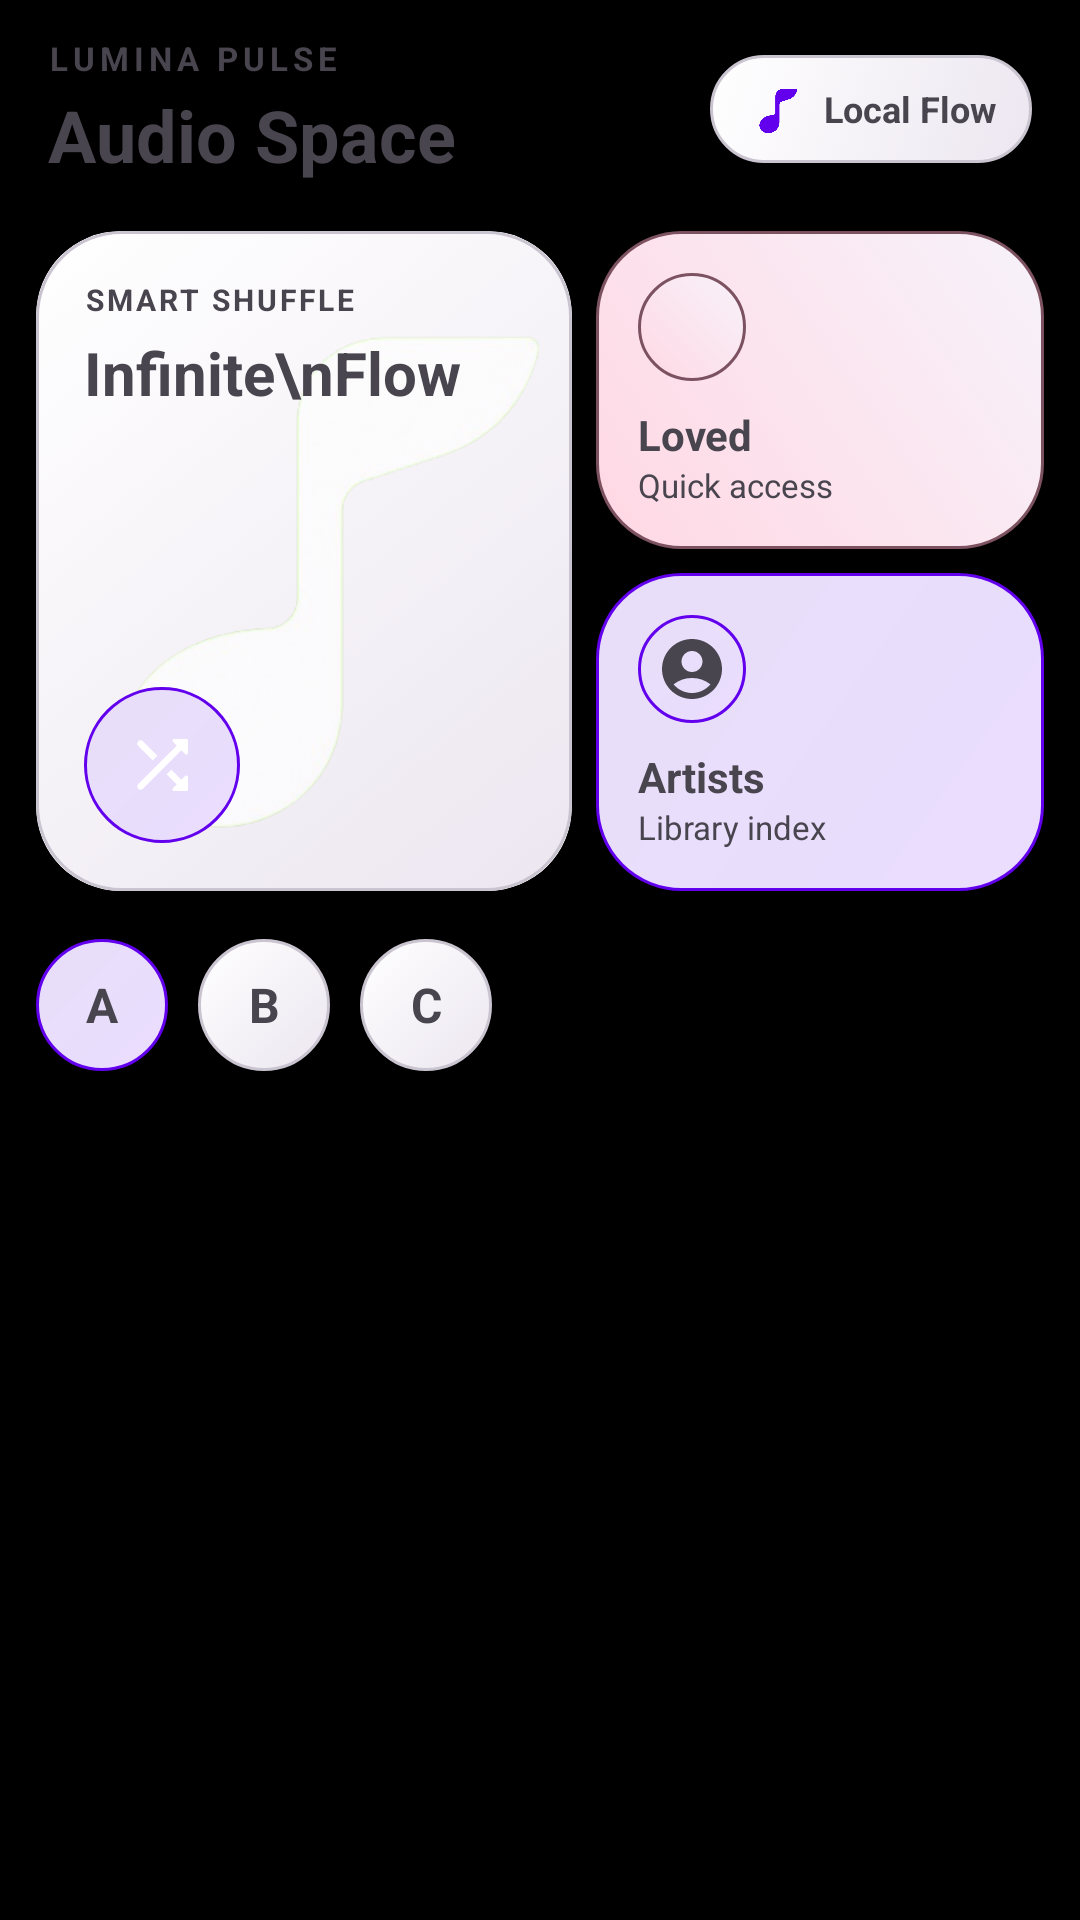

Produce the Android XML layout that renders to this screen, including the resource entries it uses.
<!-- AndroidManifest.xml: application theme AppTheme -->
<!-- res/layout/home_fragment.xml -->
<RelativeLayout
	xmlns:android="http://schemas.android.com/apk/res/android"
	xmlns:app="http://schemas.android.com/apk/res-auto"
	xmlns:tools="http://schemas.android.com/tools"
	android:id="@+id/root_layout"
	android:layout_width="match_parent"
	android:layout_height="match_parent"
	android:background="?attr/colorSurface">
	<ScrollView
		android:id="@+id/scrollViewPage"
		android:layout_width="match_parent"
		android:layout_height="match_parent"
		android:fillViewport="true"
		android:scrollbars="none">
		<LinearLayout
			android:id="@+id/linear1"
			android:layout_width="match_parent"
			android:layout_height="wrap_content"
			android:paddingTop="12dp"
			android:paddingBottom="152dp"
			android:orientation="vertical"
			android:paddingHorizontal="12dp"
			android:clipToPadding="false">
			<RelativeLayout
				android:id="@+id/relativelayout12"
				android:layout_width="match_parent"
				android:layout_height="wrap_content"
				android:layout_marginBottom="16dp"
				android:paddingHorizontal="4dp">
				<LinearLayout
					android:id="@+id/linear24"
					android:layout_width="wrap_content"
					android:layout_height="wrap_content"
					android:orientation="vertical"
					android:layout_alignParentStart="true">
					<TextView
						android:id="@+id/tvFlowHeaderTag"
						android:layout_width="wrap_content"
						android:layout_height="wrap_content"
						android:text="LUMINA PULSE"
						android:textSize="11sp"
						android:textStyle="bold"
						android:letterSpacing="0.15" />
					<TextView
						android:id="@+id/tvFlowHeaderTitle"
						android:layout_width="wrap_content"
						android:layout_height="wrap_content"
						android:layout_marginTop="2dp"
						android:text="Audio Space"
						android:textSize="24sp"
						android:textStyle="bold" />
				</LinearLayout>
				<FrameLayout
					android:id="@+id/badgeStats"
					android:layout_width="wrap_content"
					android:layout_height="36dp"
					android:background="@drawable/bg_glass_card"
					android:layout_alignParentEnd="true"
					android:layout_centerVertical="true">
					<LinearLayout
						android:id="@+id/linear25"
						android:layout_width="wrap_content"
						android:layout_height="match_parent"
						android:gravity="center_vertical"
						android:paddingHorizontal="12dp">
						<ImageView
							android:id="@+id/imageview10"
							android:layout_width="20dp"
							android:layout_height="20dp"
							android:src="@drawable/default_music_image"
							android:scaleType="centerCrop"
							app:tint="?attr/colorPrimary" />
						<TextView
							android:id="@+id/tvTrackCount"
							android:layout_width="wrap_content"
							android:layout_height="wrap_content"
							android:text="Local Flow"
							android:textSize="12sp"
							android:textStyle="bold"
							android:layout_marginStart="6dp" />
					</LinearLayout>
				</FrameLayout>
			</RelativeLayout>
			<LinearLayout
				android:id="@+id/linear26"
				android:layout_width="match_parent"
				android:layout_height="220dp"
				android:layout_marginBottom="16dp"
				android:orientation="horizontal">
				<androidx.cardview.widget.CardView
					android:id="@+id/cardBentoHero"
					android:layout_width="0dp"
					android:layout_height="match_parent"
					android:layout_weight="1.2"
					android:layout_marginEnd="8dp"
					app:cardCornerRadius="28dp"
					app:cardElevation="0dp"
					app:cardUseCompatPadding="false">
					<RelativeLayout
						android:id="@+id/relativelayout13"
						android:layout_width="match_parent"
						android:layout_height="match_parent"
						android:background="@drawable/bg_glass_card"
						android:clipChildren="true"
						android:clipToPadding="true">
						<ImageView
							android:id="@+id/imgBentoCover"
							android:layout_width="match_parent"
							android:layout_height="match_parent"
							android:src="@drawable/default_music_image"
							android:scaleType="centerCrop"
							android:alpha="0.75" />
						<LinearLayout
							android:id="@+id/linear27"
							android:layout_width="wrap_content"
							android:layout_height="wrap_content"
							android:layout_margin="16dp"
							android:orientation="vertical"
							android:layout_alignParentTop="true"
							android:layout_alignParentStart="true">
							<TextView
								android:id="@+id/textview10"
								android:layout_width="wrap_content"
								android:layout_height="wrap_content"
								android:text="SMART SHUFFLE"
								android:textSize="10sp"
								android:textStyle="bold"
								android:letterSpacing="0.1" />
							<TextView
								android:id="@+id/tvBentoTitle"
								android:layout_width="wrap_content"
								android:layout_height="wrap_content"
								android:layout_marginTop="4dp"
								android:text="Infinite\nFlow"
								android:textSize="20sp"
								android:textStyle="bold"
								android:lineSpacingExtra="2dp" />
						</LinearLayout>
						<FrameLayout
							android:id="@+id/btnBentoPlay"
							android:layout_width="52dp"
							android:layout_height="52dp"
							android:layout_margin="16dp"
							android:background="@drawable/bg_glass_button_primary"
							android:focusable="true"
							android:layout_alignParentBottom="true"
							android:layout_alignParentStart="true">
							<ImageView
								android:id="@+id/imageview22"
								android:layout_width="26dp"
								android:layout_height="26dp"
								android:src="@drawable/icon_shuffle"
								android:scaleType="fitCenter"
								android:layout_gravity="center_horizontal|center_vertical"
								app:tint="?attr/colorOnSurface" />
						</FrameLayout>
					</RelativeLayout>
				</androidx.cardview.widget.CardView>
				<LinearLayout
					android:id="@+id/linear28"
					android:layout_width="0dp"
					android:layout_height="match_parent"
					android:orientation="vertical"
					android:layout_weight="1">
					<FrameLayout
						android:id="@+id/cardBentoFavs"
						android:layout_width="match_parent"
						android:layout_height="0dp"
						android:layout_marginBottom="8dp"
						android:background="@drawable/bg_glass_card_vibrant"
						android:layout_weight="1"
						android:focusable="true">
						<RelativeLayout
							android:id="@+id/relativelayout14"
							android:layout_width="match_parent"
							android:layout_height="match_parent"
							android:padding="14dp">
							<FrameLayout
								android:id="@+id/frame_layout36"
								android:layout_width="36dp"
								android:layout_height="36dp"
								android:background="@drawable/bg_glass_card_vibrant"
								android:layout_alignParentTop="true"
								android:layout_alignParentStart="true">
								<ImageView
									android:id="@+id/imageview11"
									android:layout_width="match_parent"
									android:layout_height="match_parent"
									android:padding="6dp"
									android:src="@drawable/icon_fav1"
									android:scaleType="fitCenter"
									app:tint="?attr/colorPrimary" />
							</FrameLayout>
							<LinearLayout
								android:id="@+id/linear29"
								android:layout_width="wrap_content"
								android:layout_height="wrap_content"
								android:orientation="vertical"
								android:layout_alignParentBottom="true">
								<TextView
									android:id="@+id/textview11"
									android:layout_width="wrap_content"
									android:layout_height="wrap_content"
									android:text="Loved"
									android:textSize="14sp"
									android:textStyle="bold" />
								<TextView
									android:id="@+id/tvFavsSubtitle"
									android:layout_width="wrap_content"
									android:layout_height="wrap_content"
									android:text="Quick access"
									android:textSize="11sp" />
							</LinearLayout>
						</RelativeLayout>
					</FrameLayout>
					<FrameLayout
						android:id="@+id/cardBentoArtists"
						android:layout_width="match_parent"
						android:layout_height="0dp"
						android:background="@drawable/bg_glass_button_primary"
						android:layout_weight="1"
						android:focusable="true">
						<RelativeLayout
							android:id="@+id/relativelayout15"
							android:layout_width="match_parent"
							android:layout_height="match_parent"
							android:padding="14dp">
							<FrameLayout
								android:id="@+id/frame_layout37"
								android:layout_width="36dp"
								android:layout_height="36dp"
								android:background="@drawable/bg_glass_button_primary"
								android:layout_alignParentTop="true"
								android:layout_alignParentStart="true">
								<ImageView
									android:id="@+id/imageview12"
									android:layout_width="match_parent"
									android:layout_height="match_parent"
									android:padding="6dp"
									android:src="@drawable/icon_art"
									android:scaleType="fitCenter"
									app:tint="?attr/colorOnSurfaceVariant" />
							</FrameLayout>
							<LinearLayout
								android:id="@+id/linear30"
								android:layout_width="wrap_content"
								android:layout_height="wrap_content"
								android:orientation="vertical"
								android:layout_alignParentBottom="true">
								<TextView
									android:id="@+id/textview12"
									android:layout_width="wrap_content"
									android:layout_height="wrap_content"
									android:text="Artists"
									android:textSize="14sp"
									android:textStyle="bold" />
								<TextView
									android:id="@+id/tvArtistsSubtitle"
									android:layout_width="wrap_content"
									android:layout_height="wrap_content"
									android:text="Library index"
									android:textSize="11sp" />
							</LinearLayout>
						</RelativeLayout>
					</FrameLayout>
				</LinearLayout>
			</LinearLayout>
			<LinearLayout
				android:id="@+id/linearFilterOptions"
				android:layout_width="match_parent"
				android:layout_height="wrap_content"
				android:layout_marginBottom="20dp"
				android:gravity="center_vertical"
				android:orientation="horizontal">
				<FrameLayout
					android:id="@+id/btnFilterA"
					android:layout_width="44dp"
					android:layout_height="44dp"
					android:background="@drawable/bg_glass_button_primary"
					android:layout_marginEnd="10dp"
					android:focusable="true">
					<TextView
						android:id="@+id/textview28"
						android:layout_width="match_parent"
						android:layout_height="match_parent"
						android:gravity="center_horizontal|center_vertical"
						android:text="A"
						android:textSize="16sp"
						android:textStyle="bold" />
				</FrameLayout>
				<FrameLayout
					android:id="@+id/btnFilterB"
					android:layout_width="44dp"
					android:layout_height="44dp"
					android:background="@drawable/bg_glass_card"
					android:layout_marginEnd="10dp"
					android:focusable="true">
					<TextView
						android:id="@+id/textview29"
						android:layout_width="match_parent"
						android:layout_height="match_parent"
						android:gravity="center_horizontal|center_vertical"
						android:text="B"
						android:textSize="16sp"
						android:textStyle="bold" />
				</FrameLayout>
				<FrameLayout
					android:id="@+id/btnFilterC"
					android:layout_width="44dp"
					android:layout_height="44dp"
					android:background="@drawable/bg_glass_card"
					android:focusable="true">
					<TextView
						android:id="@+id/textview30"
						android:layout_width="match_parent"
						android:layout_height="match_parent"
						android:gravity="center_horizontal|center_vertical"
						android:text="C"
						android:textSize="16sp"
						android:textStyle="bold" />
				</FrameLayout>
			</LinearLayout>
			<RelativeLayout
				android:id="@+id/relativelayout16"
				android:layout_width="match_parent"
				android:layout_height="wrap_content">
				<androidx.recyclerview.widget.RecyclerView
					android:id="@+id/rvMainFlow"
					android:layout_width="match_parent"
					android:layout_height="wrap_content"
					android:nestedScrollingEnabled="false"
					app:layoutManager="androidx.recyclerview.widget.LinearLayoutManager"
					tools:listitem="@layout/music" />
			</RelativeLayout>
		</LinearLayout>
	</ScrollView>
</RelativeLayout>
<!-- resources referenced by this layout -->
<resources>
  <!-- drawable bg_glass_button_primary (drawable) -->
  <?xml version="1.0" encoding="utf-8"?>
  <ripple
      android:color="?colorControlHighlight"
      xmlns:android="http://schemas.android.com/apk/res/android">
      <item>
          <shape
              android:shape="rectangle">
              <gradient
                  android:startColor="?colorPrimaryContainer"
                  android:endColor="?colorSecondaryContainer"
                  android:angle="135.0" />
              <corners
                  android:radius="28.0dip" />
              <stroke
                  android:width="1.0dip"
                  android:color="?colorPrimary" />
          </shape>
      </item>
  </ripple>
  <!-- drawable bg_glass_card (drawable) -->
  <?xml version="1.0" encoding="utf-8"?>
  <ripple
      android:color="?colorControlHighlight"
      xmlns:android="http://schemas.android.com/apk/res/android">
      <item>
          <shape
              android:shape="rectangle"
              android:dither="true">
              <gradient
                  android:startColor="?colorSurfaceContainerHigh"
                  android:endColor="?colorSurfaceContainerLowest"
                  android:angle="135.0" />
              <corners
                  android:radius="28.0dip" />
              <stroke
                  android:width="1.0dip"
                  android:color="?colorOutlineVariant" />
          </shape>
      </item>
  </ripple>
  <!-- drawable bg_glass_card_vibrant (drawable) -->
  <?xml version="1.0" encoding="utf-8"?>
  <ripple
      android:color="?colorControlHighlight"
      xmlns:android="http://schemas.android.com/apk/res/android">
      <item>
          <shape
              android:shape="rectangle"
              android:dither="true">
              <gradient
                  android:startColor="?colorTertiaryContainer"
                  android:endColor="?colorSurfaceContainerLow"
                  android:angle="45.0" />
              <corners
                  android:radius="28.0dip" />
              <stroke
                  android:width="1.0dip"
                  android:color="?colorTertiary" />
          </shape>
      </item>
  </ripple>
  <!-- drawable default_music_image: png bitmap (drawable-xhdpi, 26959 bytes) -->
  <!-- drawable icon_art (drawable-xhdpi) -->
  <?xml version='1.0' encoding='UTF-8' standalone='yes' ?>
  <vector xmlns:android="http://schemas.android.com/apk/res/android" android:width="48dp" android:height="48dp" android:viewportWidth="24.0" android:viewportHeight="24.0"><path android:pathData="M12 2C6.48 2 2 6.48 2 12s4.48 10 10 10s10-4.48 10-10S17.52 2 12 2zm0 4c1.93 0 3.5 1.57 3.5 3.5S13.93 13 12 13s-3.5-1.57-3.5-3.5S10.07 6 12 6zm0 14c-2.03 0-4.43-.82-6.14-2.88a9.947 9.947 0 0 1 12.28 0C16.43 19.18 14.03 20 12 20z" android:fillColor="#FAFAFA" /></vector>
  <!-- drawable icon_shuffle (drawable-xhdpi) -->
  <?xml version='1.0' encoding='UTF-8' standalone='yes' ?>
  <vector xmlns:android="http://schemas.android.com/apk/res/android" android:width="48dp" android:height="48dp" android:viewportWidth="24.0" android:viewportHeight="24.0"><path android:pathData="M10.59 9.17L6.12 4.7a.996.996 0 1 0-1.41 1.41l4.46 4.46l1.42-1.4zm4.76-4.32l1.19 1.19L4.7 17.88a.996.996 0 1 0 1.41 1.41L17.96 7.46l1.19 1.19a.5.5 0 0 0 .85-.36V4.5c0-.28-.22-.5-.5-.5h-3.79a.5.5 0 0 0-.36.85zm-.52 8.56l-1.41 1.41l3.13 3.13l-1.2 1.2a.5.5 0 0 0 .36.85h3.79c.28 0 .5-.22.5-.5v-3.79c0-.45-.54-.67-.85-.35l-1.19 1.19l-3.13-3.14z" android:fillColor="#FAFAFA" /></vector>
  <style name="AppTheme" parent="Theme.Material3.DayNight.NoActionBar">
          <item name="colorPrimary">@color/colorPrimary</item>
          <item name="colorOnPrimary">@android:color/white</item>
          <item name="colorSecondary">?attr/colorPrimary</item>
          <item name="colorOnSecondary">@android:color/white</item>
          <item name="colorSurface">@android:color/black</item>
          <item name="colorOnSurface">@android:color/white</item>
      </style>
  <!-- not gathered from this repository: default colours our renderer supplied (Android Studio template values) -->
  <color name="colorPrimary">#FF6200EE</color>
</resources>
